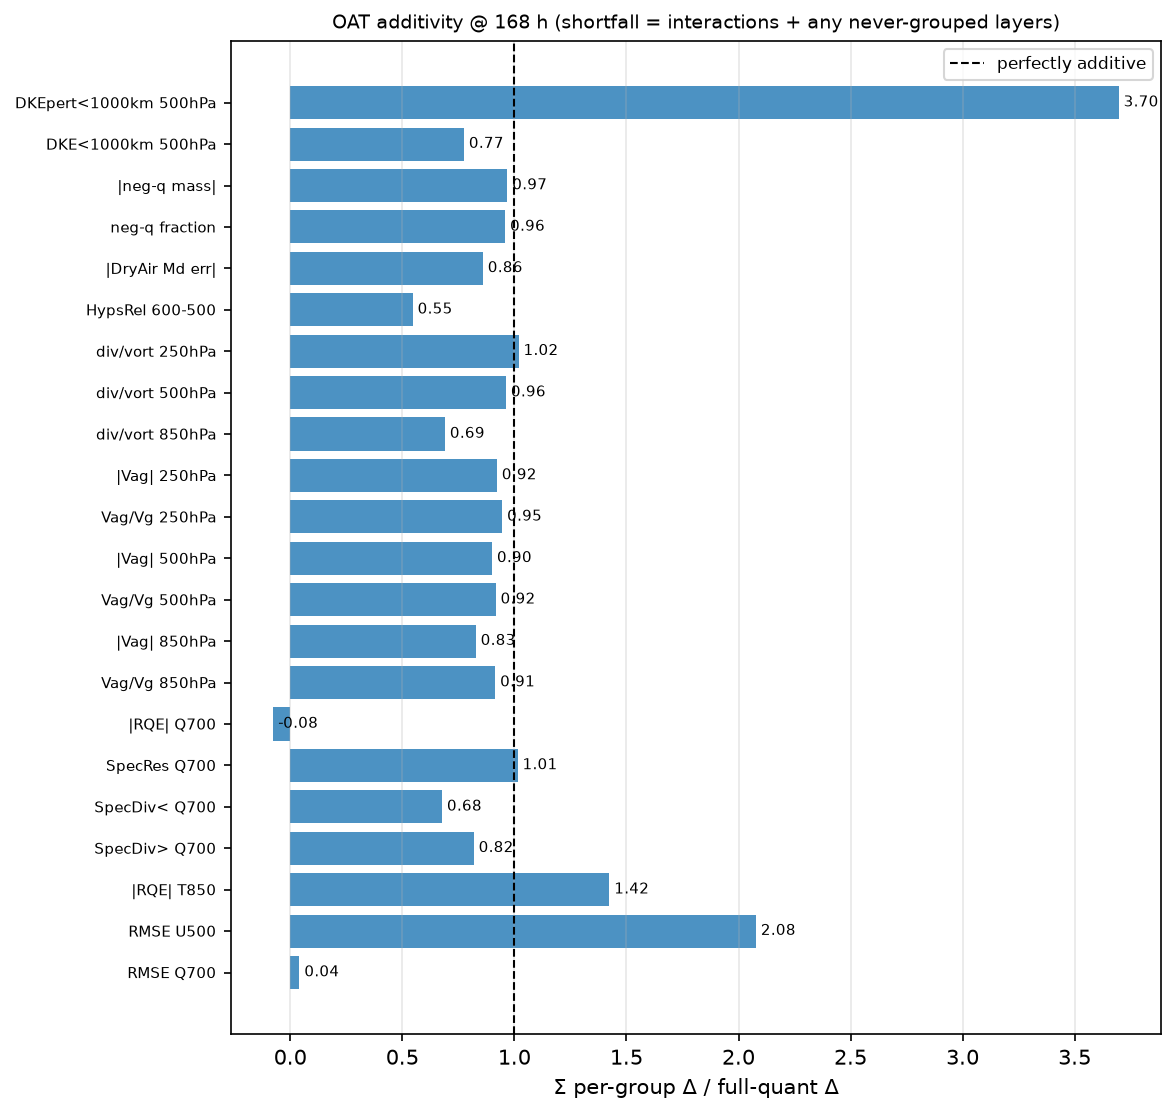

Values plotted in this chart, from the file beside it:
metric, lead, sum_oat, full, ratio, additive_ok
RMSE Q700, 168, 2.635060809552667e-07, 6.481022865045816e-06, 0.04066, False
RMSE U500, 168, 0.1322, 0.06363, 2.077, False
|RQE| T850, 168, 0.002244, 0.001576, 1.423, False
SpecDiv> Q700, 168, 0.002846, 0.003478, 0.8184, True
SpecDiv< Q700, 168, 0.001884, 0.002783, 0.677, False
SpecRes Q700, 168, 0.0005049, 0.0004978, 1.014, True
|RQE| Q700, 168, 0.0009271, -0.01218, -0.07613, False
Vag/Vg 850hPa, 168, 0.02153, 0.02355, 0.9142, True
|Vag| 850hPa, 168, 0.2512, 0.3036, 0.8274, True
Vag/Vg 500hPa, 168, 0.05349, 0.05838, 0.9162, True
|Vag| 500hPa, 168, 0.9954, 1.106, 0.9001, True
Vag/Vg 250hPa, 168, 0.04095, 0.04331, 0.9453, True
|Vag| 250hPa, 168, 1.216, 1.319, 0.9218, True
div/vort 850hPa, 168, 0.003874, 0.005615, 0.69, False
div/vort 500hPa, 168, 0.01066, 0.01108, 0.9623, True
div/vort 250hPa, 168, 0.01364, 0.01339, 1.018, True
HypsRel 600-500, 168, 4.804260770719282e-05, 8.797741889318765e-05, 0.5461, False
|DryAir Md err|, 168, -108347708320427, -126111693056683, 0.8591, True
neg-q fraction, 168, 0.0009752, 0.001017, 0.9586, True
|neg-q mass|, 168, 19920032117, 20572265677, 0.9683, True
DKE<1000km 500hPa, 168, 0.005212, 0.006727, 0.7748, False
DKEpert<1000km 500hPa, 168, 2.413, 0.6527, 3.696, False
